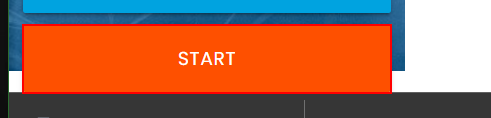
Workflow: 4.4 rpachallenge anchor

Step 1: click on the button

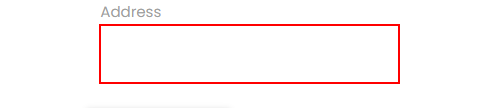
Step 2: type [CurrentRow(4).ToString] into the text box

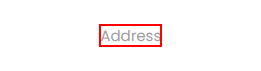
Step 3: Find Element 'LABEL' on the label 'Address'

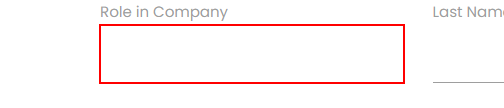
Step 4: type [CurrentRow(3).ToString] into the text box

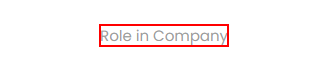
Step 5: Find Element 'LABEL' on the label 'Role in Company'

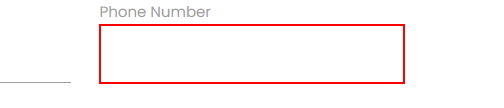
Step 6: type [CurrentRow(6).ToString] into the text box

Step 7: Find Element 'LABEL' on the label 'Phone Number' (no picture)

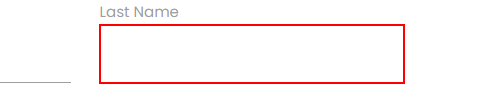
Step 8: type [CurrentRow(1).ToString] into the text box

Step 9: Find Element 'LABEL' on the label 'Last Name' (no picture)

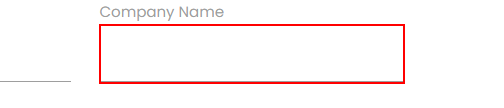
Step 10: type [CurrentRow(2).ToString] into the text box

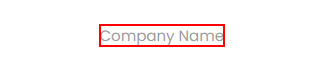
Step 11: Find Element 'LABEL' on the label 'Company Name'

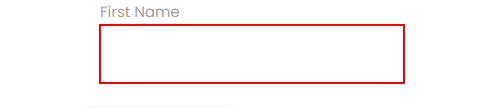
Step 12: type [CurrentRow(0).ToString] into the text box

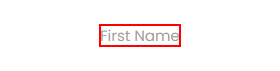
Step 13: Find Element 'LABEL' on the label 'First Name'

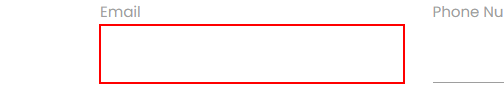
Step 14: type [CurrentRow(5).ToString] into the text box

Step 15: Find Element 'LABEL' on the label 'Email' (no picture)

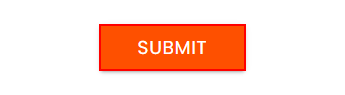
Step 16: click on the text box
